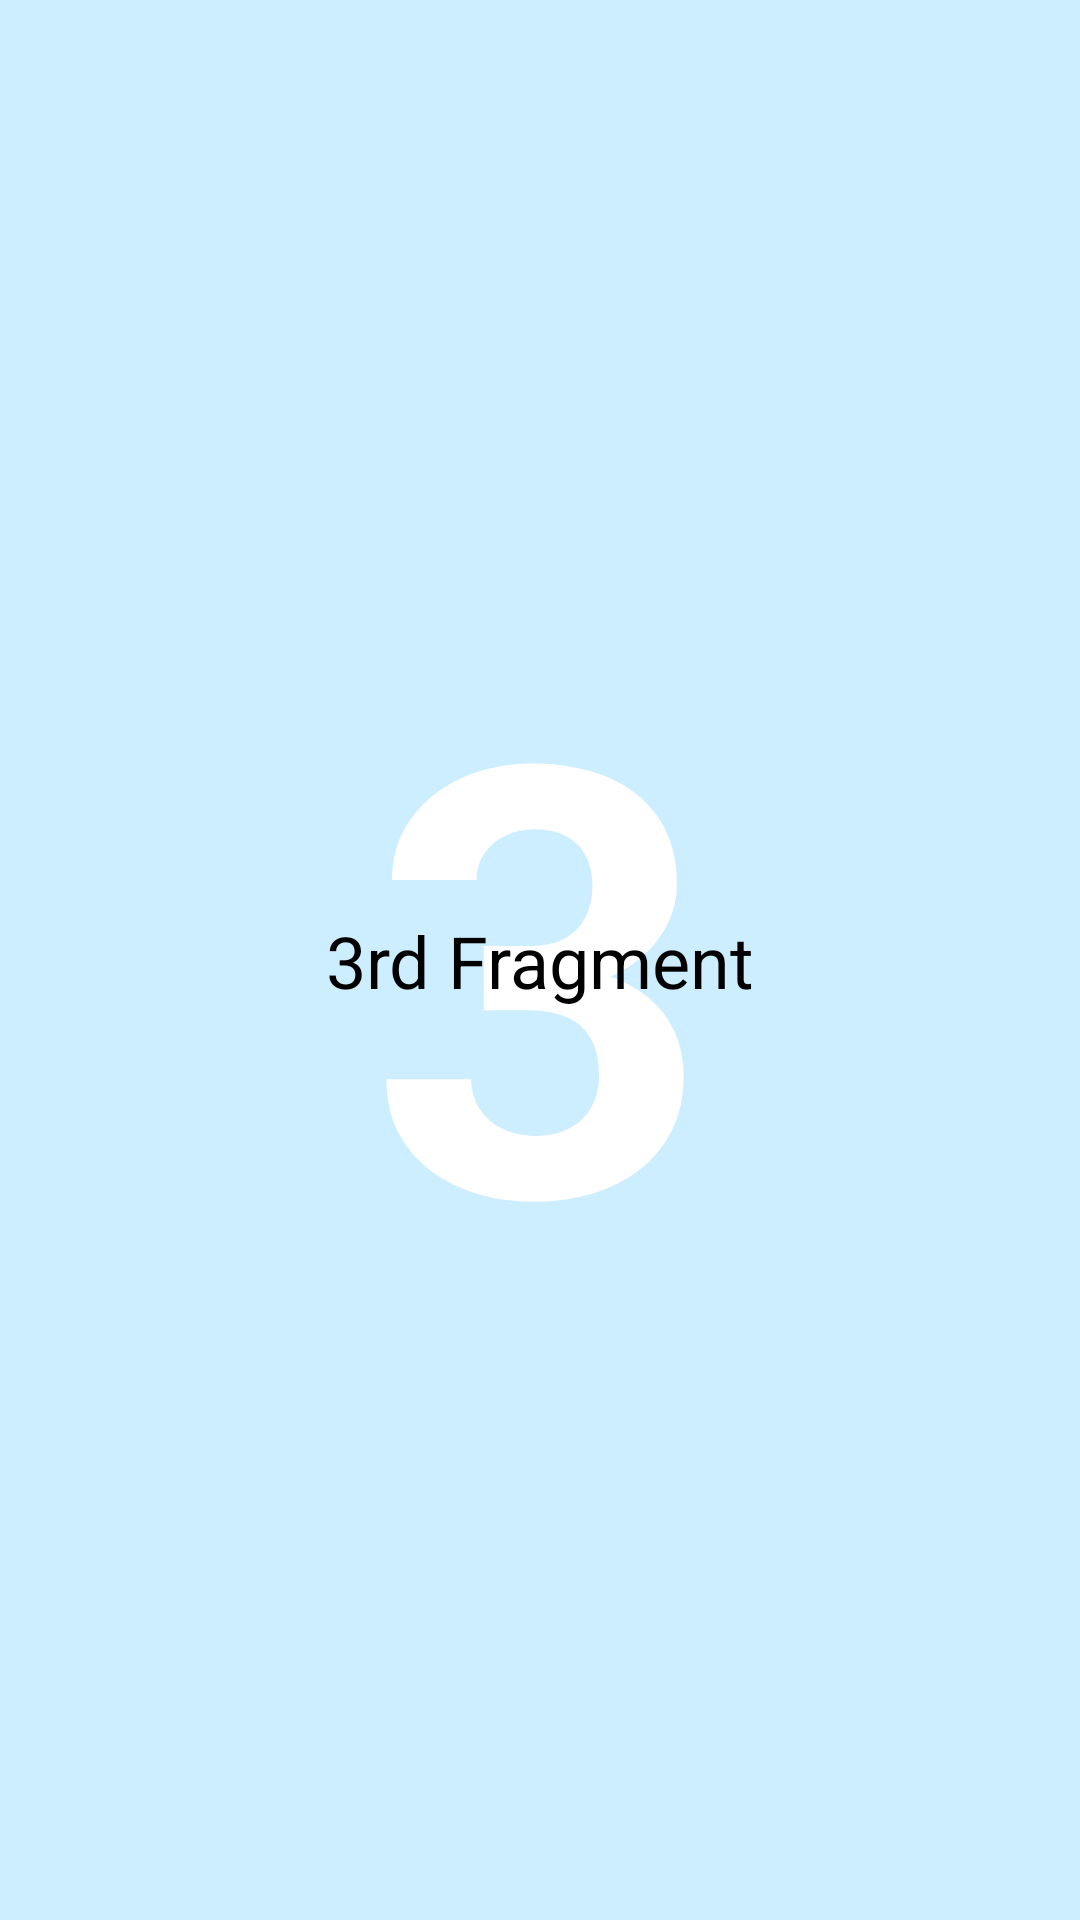

Layout XML and referenced resources for this Android screen:
<!-- AndroidManifest.xml: application theme Theme.ScreenTransitionsStudy -->
<!-- res/layout/fragment_third.xml -->
<?xml version="1.0" encoding="utf-8"?>
<layout xmlns:android="http://schemas.android.com/apk/res/android"
    xmlns:app="http://schemas.android.com/apk/res-auto"
    xmlns:tools="http://schemas.android.com/tools">

    <data>

    </data>

    <androidx.constraintlayout.widget.ConstraintLayout
        android:layout_width="match_parent"
        android:layout_height="match_parent"
        android:background="@color/background_2nd"
        tools:context=".ThirdFragment">

        <ImageButton
            android:id="@+id/imageButtonBackTo2nd"
            android:layout_width="55dp"
            android:layout_height="55dp"
            android:layout_marginStart="40dp"
            android:layout_marginBottom="115dp"
            android:background="@drawable/standard_button_rounded"
            android:src="@drawable/ic_baseline_arrow_back_24"
            app:layout_constraintBottom_toBottomOf="parent"
            app:layout_constraintStart_toStartOf="parent"
            app:layout_constraintTop_toTopOf="@+id/buttonTo2ndFragment" />

        <TextView
            android:id="@+id/textViewOne7"
            android:layout_width="wrap_content"
            android:layout_height="wrap_content"
            android:text="3"
            android:textColor="@color/text_color_primary"
            android:textSize="200sp"
            android:textStyle="bold"
            app:layout_constraintBottom_toBottomOf="parent"
            app:layout_constraintEnd_toEndOf="parent"
            app:layout_constraintStart_toStartOf="parent"
            app:layout_constraintTop_toTopOf="parent" />

        <TextView
            android:id="@+id/textViewMainActivity7"
            android:layout_width="wrap_content"
            android:layout_height="wrap_content"
            android:text="3rd Fragment"
            android:textColor="@color/text_color_normal"
            android:textSize="24sp"
            app:layout_constraintBottom_toBottomOf="parent"
            app:layout_constraintLeft_toLeftOf="parent"
            app:layout_constraintRight_toRightOf="parent"
            app:layout_constraintTop_toTopOf="parent" />

    </androidx.constraintlayout.widget.ConstraintLayout>
</layout>
<!-- resources referenced by this layout -->
<resources>
  <color name="background_2nd">#FFCCEEFF</color>
  <color name="text_color_normal">#FF000000</color>
  <color name="text_color_primary">#FFFFFFFF</color>
  <!-- drawable standard_button_rounded (drawable) -->
  <?xml version="1.0" encoding="utf-8"?>
  <ripple
      xmlns:android="http://schemas.android.com/apk/res/android"
      android:color="@color/light_gray">
      <item android:drawable="@drawable/standard_button_rounded_bg"/>
  </ripple>
  <style name="Theme.ScreenTransitionsStudy" parent="Theme.MaterialComponents.DayNight.NoActionBar">
          
          <item name="colorPrimary">@color/primary</item>
          <item name="colorPrimaryVariant">@color/primary_variant</item>
          <item name="colorOnPrimary">@color/white</item>
          
          <item name="colorSecondary">@color/teal_200</item>
          <item name="colorSecondaryVariant">@color/teal_700</item>
          <item name="colorOnSecondary">@color/black</item>
          
          <item name="android:statusBarColor" tools:targetApi="l">?attr/colorPrimaryVariant</item>
          
          <item name="android:windowBackground">@color/window_background</item>
          <item name="android:navigationBarColor">@color/navigation_bar_color</item>
  
          <item name="android:windowAnimationStyle">@style/WindowAnimations</item>
      </style>
  <color name="light_gray">#FFCCCCCC</color>
  <color name="primary">#FF4488FF</color>
  <color name="primary_variant">#FF224488</color>
  <color name="white">#FFFFFFFF</color>
  <color name="teal_200">#FF03DAC5</color>
  <color name="teal_700">#FF018786</color>
  <color name="black">#FF000000</color>
  <color name="window_background">#FFFFFFFF</color>
  <color name="navigation_bar_color">#FF000044</color>
  <style name="WindowAnimations">
          <item name="android:activityOpenEnterAnimation">@anim/in_from_right</item>
          <item name="android:activityOpenExitAnimation">@anim/out_to_left</item>
          <item name="android:activityCloseEnterAnimation">@anim/in_from_left</item>
          <item name="android:activityCloseExitAnimation">@anim/out_to_right</item>
      </style>
</resources>
